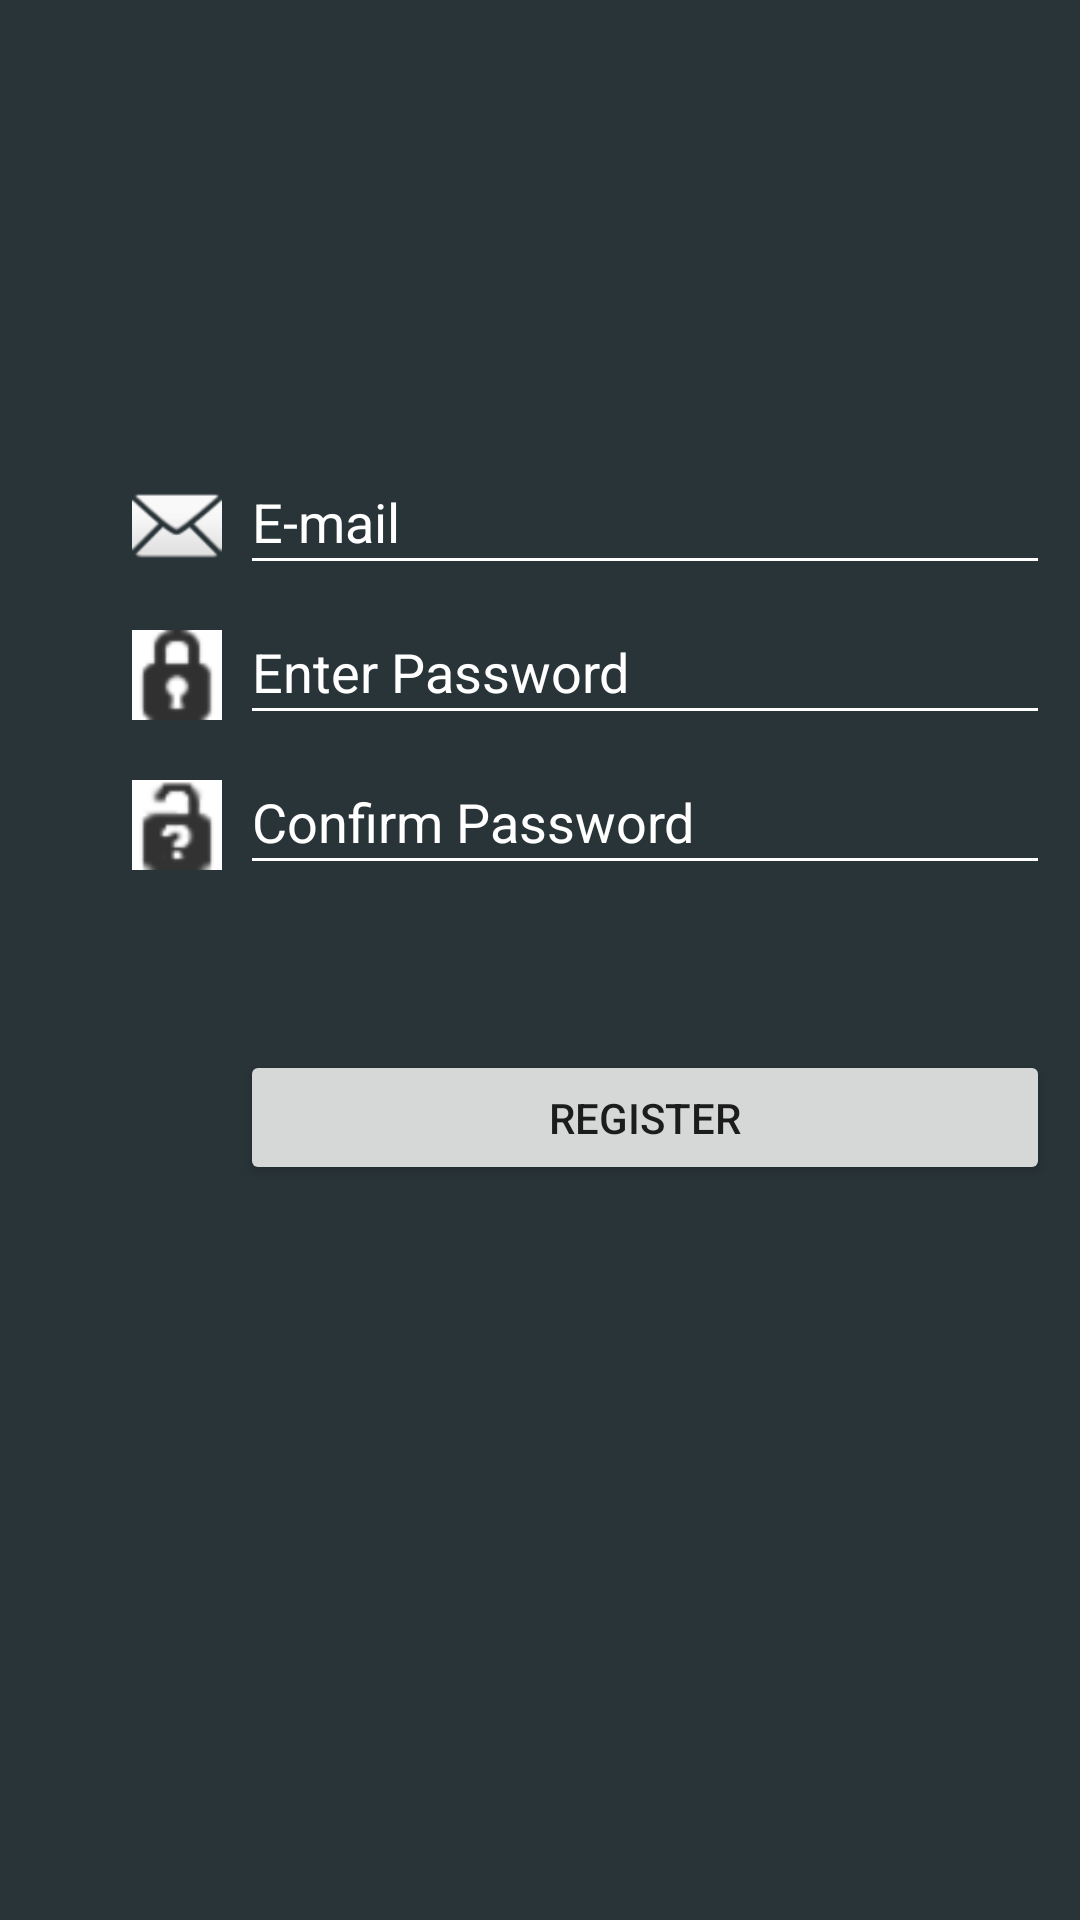

Android layout source for this screen:
<!-- AndroidManifest.xml: application theme AppTheme -->
<!-- res/layout/activity_register.xml -->
<?xml version="1.0" encoding="utf-8"?>
<androidx.constraintlayout.widget.ConstraintLayout
    xmlns:android="http://schemas.android.com/apk/res/android"
    xmlns:app="http://schemas.android.com/apk/res-auto"
    xmlns:tools="http://schemas.android.com/tools"
    android:layout_width="match_parent"
    android:layout_height="match_parent"
    android:background="@color/colorBackground"
    tools:context=".RegisterActivity">

    <ImageView
        android:id="@+id/imgEmail"
        android:layout_width="30dp"
        android:layout_height="30dp"
        android:layout_marginStart="44dp"
        android:layout_marginTop="160dp"
        app:layout_constraintStart_toStartOf="parent"
        app:layout_constraintTop_toTopOf="parent"
        app:srcCompat="@android:drawable/ic_dialog_email" />

    <EditText
        android:id="@+id/email"
        android:layout_width="270dp"
        android:layout_height="45dp"
        android:layout_marginStart="80dp"
        android:layout_marginTop="150dp"
        android:ems="10"
        android:theme="@style/EditTheme"
        android:hint="@string/email"
        android:textColorHint="@color/nomalColor"
        android:textColor="@color/nomalColor"
        android:inputType="textEmailAddress"
        app:layout_constraintStart_toStartOf="parent"
        app:layout_constraintTop_toTopOf="parent" />

    <ImageView
        android:id="@+id/imgPwd"
        android:layout_width="30dp"
        android:layout_height="30dp"
        android:layout_marginStart="44dp"
        android:layout_marginTop="210dp"
        app:layout_constraintStart_toStartOf="parent"
        app:layout_constraintTop_toTopOf="parent"
        android:background="#ffffff"
        app:srcCompat="@android:drawable/ic_secure" />

    <EditText
        android:id="@+id/password"
        android:layout_width="270dp"
        android:layout_height="45dp"
        android:layout_marginStart="80dp"
        android:layout_marginTop="200dp"
        android:ems="10"
        android:theme="@style/EditTheme"
        android:hint="@string/pwd"
        android:textColorHint="@color/nomalColor"
        android:textColor="@color/nomalColor"
        android:inputType="textPassword"
        app:layout_constraintStart_toStartOf="parent"
        app:layout_constraintTop_toTopOf="parent" />

    <ImageView
        android:id="@+id/imgConfirmPwd"
        android:layout_width="30dp"
        android:layout_height="30dp"
        android:layout_marginStart="44dp"
        android:layout_marginTop="260dp"
        app:layout_constraintStart_toStartOf="parent"
        app:layout_constraintTop_toTopOf="parent"
        android:background="#ffffff"
        app:srcCompat="@android:drawable/ic_partial_secure" />

    <EditText
        android:id="@+id/confirmPassword"
        android:layout_width="270dp"
        android:layout_height="45dp"
        android:layout_marginStart="80dp"
        android:layout_marginTop="250dp"
        android:ems="10"
        android:hint="@string/confirmPwd"
        android:textColorHint="@color/nomalColor"
        android:theme="@style/EditTheme"
        android:inputType="textPassword"
        android:textColor="@color/nomalColor"
        app:layout_constraintStart_toStartOf="parent"
        app:layout_constraintTop_toTopOf="parent" />

    <Button
        android:id="@+id/btnRegister"
        android:layout_width="270dp"
        android:layout_height="45dp"
        android:layout_marginStart="80dp"
        android:layout_marginTop="350dp"
        android:text="@string/register"
        app:layout_constraintStart_toStartOf="parent"
        app:layout_constraintTop_toTopOf="parent" />

</androidx.constraintlayout.widget.ConstraintLayout>
<!-- resources referenced by this layout -->
<resources>
  <color name="colorBackground">#293438</color>
  <color name="nomalColor">#FFFFFF</color>
  <string name="confirmPwd">Confirm Password</string>
  <string name="email">E-mail</string>
  <string name="pwd">Enter Password</string>
  <string name="register">REGISTER</string>
  <style name="EditTheme" parent="Theme.AppCompat.Light.NoActionBar">
          <item name="colorAccent">@color/cursorColor</item>
          <item name="colorControlNormal">@color/nomalColor</item>
      </style>
  <style name="AppTheme" parent="Theme.AppCompat.Light.DarkActionBar">
          
          <item name="colorPrimary">@color/colorPrimary</item>
          <item name="colorPrimaryDark">@color/colorPrimaryDark</item>
          <item name="colorAccent">@color/colorAccent</item>
      </style>
  <color name="cursorColor">#ffb65d</color>
  <color name="colorPrimary">#2F465A</color>
  <color name="colorPrimaryDark">#00574B</color>
  <color name="colorAccent">#D81B60</color>
</resources>
